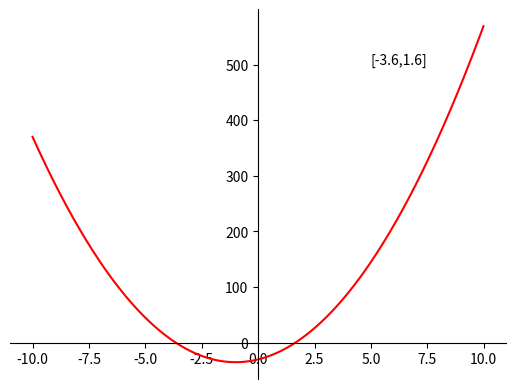

The script that saved this image:
import random
import numpy as np
import matplotlib.pyplot as plt
from pylab import *

def Zadacha_1():
    #Задача 1. Постройте график функции
    #𝑓 𝑥 = 5𝑥^2+10x-30
    #определите, при каких значения x значение функции отрицательно.
 
    x = arange(-10, 10, .01)
    y = 5*x**2 + 10*x - 30
    
    plt.plot(x,y,color ='r')
    ax = plt.gca()
    ax.spines['right'].set_color('none')
    ax.spines['top'].set_color('none')
    ax.xaxis.set_ticks_position('bottom')
    ax.spines['bottom'].set_position(('data',0))
    ax.yaxis.set_ticks_position('left')
    ax.spines['left'].set_position(('data',0))
    
    result = []
    for el in x:
        y_cor = 5*el**2 + 10*el - 30
        if(y_cor<0):
            result.append(el)
    x_start ="["+str(round(result[0],1))+","+str(round(result[-1],1))+"]"
    plt.text(5, 500, x_start)
    plt.show()


def Zadacha_2():
    dom_name = ('d1','d2','d3','d4','d5','d6','d7','d8','d9','d10','d11','d12','d13','d14','d15')
    square_d = [] 
    price_d = []
    for _ in range(15):
        num1 = randint(100,300)
        square_d.append(num1)
    print (f'Наименования домов: {dom_name}')
    print(f'Площадь домов: {square_d}')
    for _ in range(15):
        num2= randint(3000000,20000000)
        price_d.append(num2)
    print(f'Стоимость домов: {price_d}')

    price_mkv =[]
    for price in range(len(price_d)):
        price_mkv.append(int(price_d[price]/square_d[price]))
   
    catalog_dom = {}
    for i in range (len(dom_name)):
        if price_mkv[i] < 50000:
            catalog_dom.update({square_d[i]: (dom_name[i],price_mkv[i])})
    sorted_catalog = dict(sorted(catalog_dom.items()))
    values = []
    for key,value in sorted_catalog.items():
        values.append(value)
    for el in range(len(values)):
            print (f'Подходящие варианты: дом: {values[el][0]}, цена за кв.метр: {values[el][1]}')

    y_pos = np.arange(len(dom_name))
    ax = plt.gca()
    ax.grid(which="major", axis='x', color='#DAD8D7', alpha=0.5, zorder=1)
    ax.grid(which="major", axis='y', color='#DAD8D7', alpha=0.5, zorder=1)
    plt.bar(y_pos, price_mkv, align='center', alpha=1)
    plt.xticks(y_pos, dom_name)
    plt.ylabel('Рубли')
    plt.title('Стоимость кв.метра')
    plt.show()
Zadacha_1()

#Zadacha_2() 

